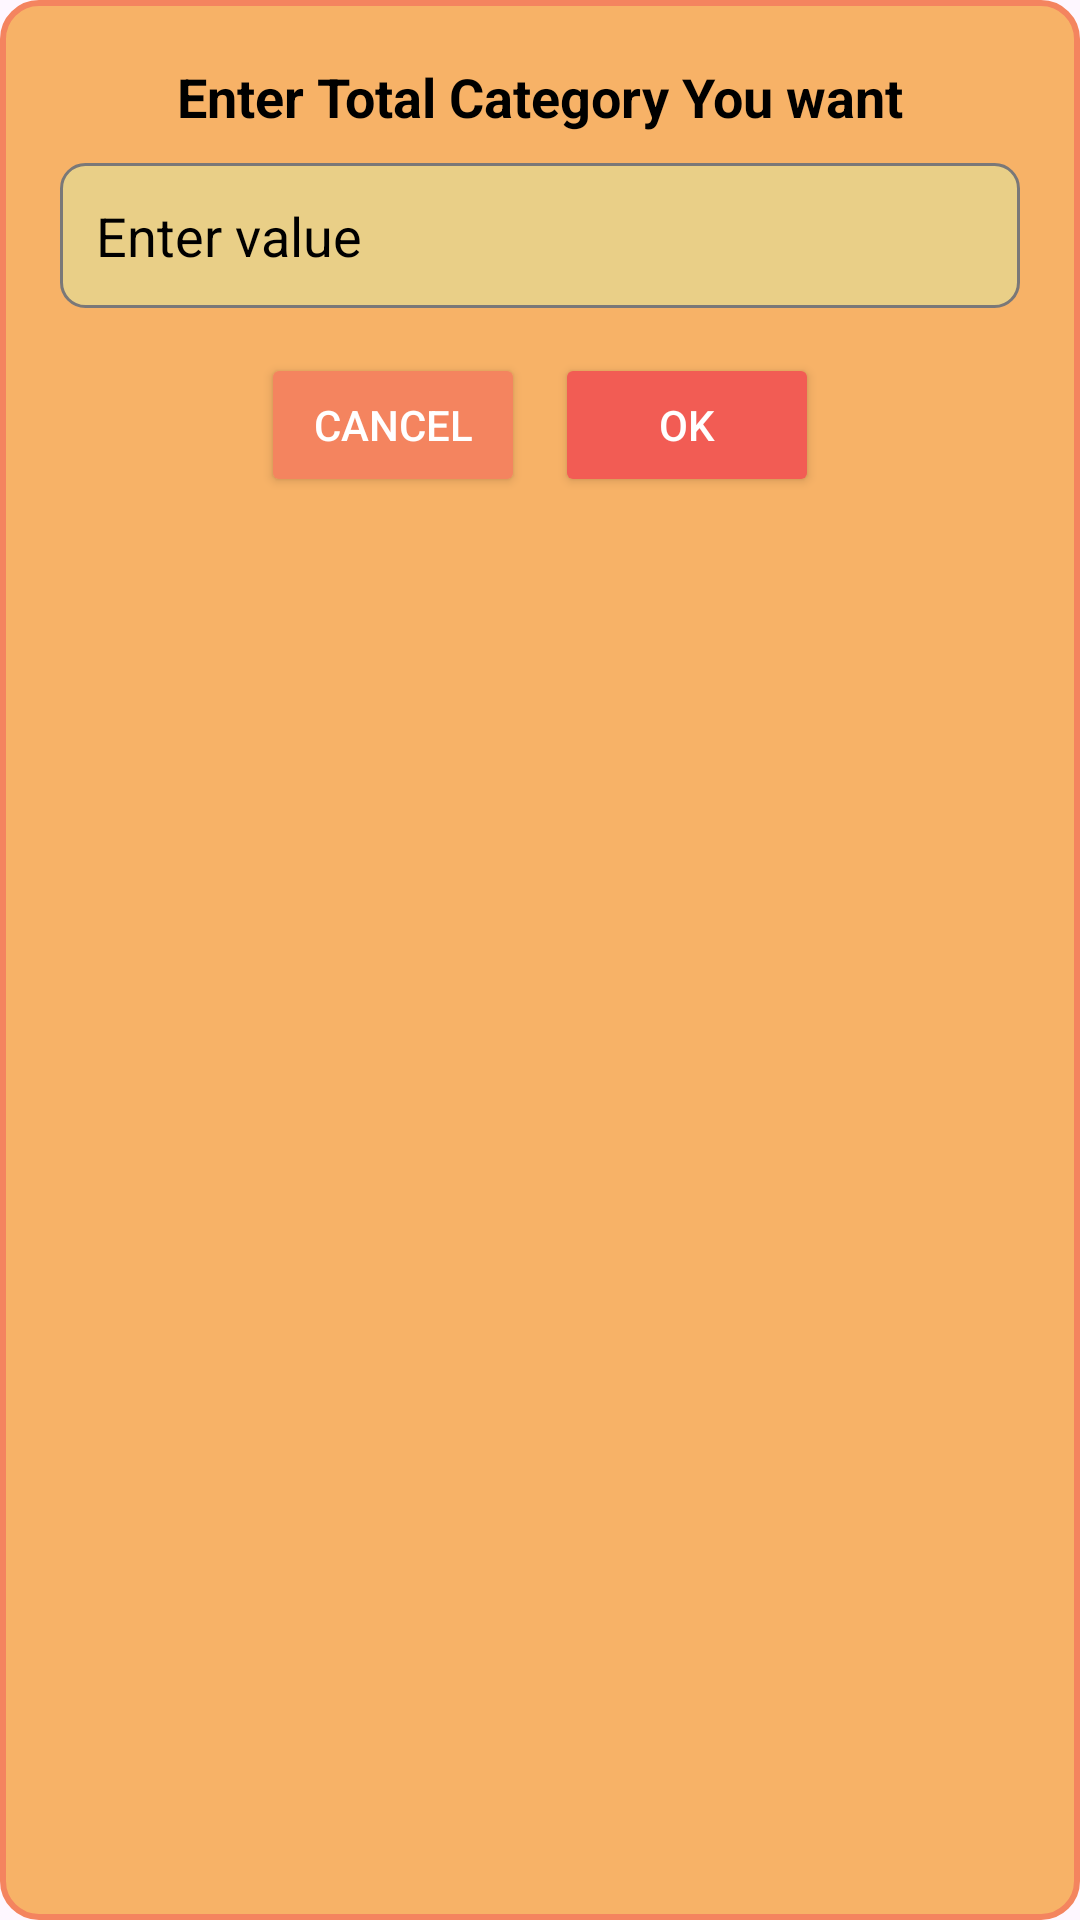

Here is an Android app screen rendered from its layout file. Give the layout XML and the strings, colors and styles it references.
<!-- AndroidManifest.xml: application theme Theme.Hotelio -->
<!-- res/layout/alertdialogbox.xml -->
<?xml version="1.0" encoding="utf-8"?>
<LinearLayout xmlns:android="http://schemas.android.com/apk/res/android"
    android:layout_width="match_parent"
    android:layout_height="wrap_content"
    android:padding="20dp"
    android:background="@drawable/edit_text_effective"
    android:orientation="vertical">

    
    <TextView
        android:id="@+id/dialogTitle"
        android:layout_width="match_parent"
        android:layout_height="wrap_content"
        android:text="Enter Total Category You want"
        android:textSize="18sp"
        android:textStyle="bold"
        android:gravity="center"
        android:textColor="@color/black"
        android:paddingBottom="10dp"/>

    
    <EditText
        android:id="@+id/etInput"
        android:layout_width="match_parent"
        android:layout_height="wrap_content"
        android:hint="Enter value"
        android:textColor="@color/black"
        android:textColorHint="@color/black"
        android:inputType="number"
        android:padding="12dp"
        android:background="@drawable/edittext_background"/>

    
    <LinearLayout
        android:layout_width="match_parent"
        android:layout_height="wrap_content"
        android:orientation="horizontal"
        android:gravity="center"
        android:paddingTop="15dp">

        <Button
            android:id="@+id/btnCancel"
            android:layout_width="wrap_content"
            android:layout_height="wrap_content"
            android:text="Cancel"
            android:textColor="@color/white"
            android:backgroundTint="@color/main3"
            android:padding="10dp"
            android:textSize="14sp"
            android:layout_marginEnd="10dp"/>

        <Button
            android:id="@+id/btnOk"
            android:layout_width="wrap_content"
            android:layout_height="wrap_content"
            android:text="OK"
            android:textColor="@color/white"
            android:backgroundTint="@color/main5"
            android:padding="10dp"
            android:textSize="14sp"/>
    </LinearLayout>

</LinearLayout>
<!-- resources referenced by this layout -->
<resources>
  <color name="black">#FF000000</color>
  <color name="main3">#F4845F</color>
  <color name="main5">#F25C54</color>
  <color name="white">#FFFFFFFF</color>
  <!-- drawable edit_text_effective (drawable) -->
  <selector xmlns:android="http://schemas.android.com/apk/res/android">
      <item android:state_focused="true">
          <shape android:shape="rectangle">
              <solid android:color="@color/main1"/>
              <stroke android:width="2dp" android:color="@color/main5"/> 
              <corners android:radius="12dp"/>
          </shape>
      </item>
  
      <item>
          <shape android:shape="rectangle">
              <solid android:color="@color/main1"/>
              <stroke android:width="2dp" android:color="@color/main3"/>
              <corners android:radius="12dp"/>
          </shape>
      </item>
  </selector>
  <!-- drawable edittext_background (drawable) -->
  <shape xmlns:android="http://schemas.android.com/apk/res/android">
      <solid android:color="#E9CF87" /> 
      <corners android:radius="8dp" /> 
      <stroke
          android:width="1dp"
          android:color="#7A7878" /> 
  </shape>
  <style name="Theme.Hotelio" parent="Base.Theme.Hotelio" />
  <color name="main1">#F7B267</color>
  <style name="Base.Theme.Hotelio" parent="Theme.Material3.DayNight.NoActionBar">
          <item name="colorPrimary">@color/main1</item> 
          <item name="colorPrimaryDark">@color/main1</item> 
          <item name="colorAccent">@color/main1</item> 
          <item name="windowActionBar">false</item> 
          <item name="windowNoTitle">true</item>
      </style>
</resources>
